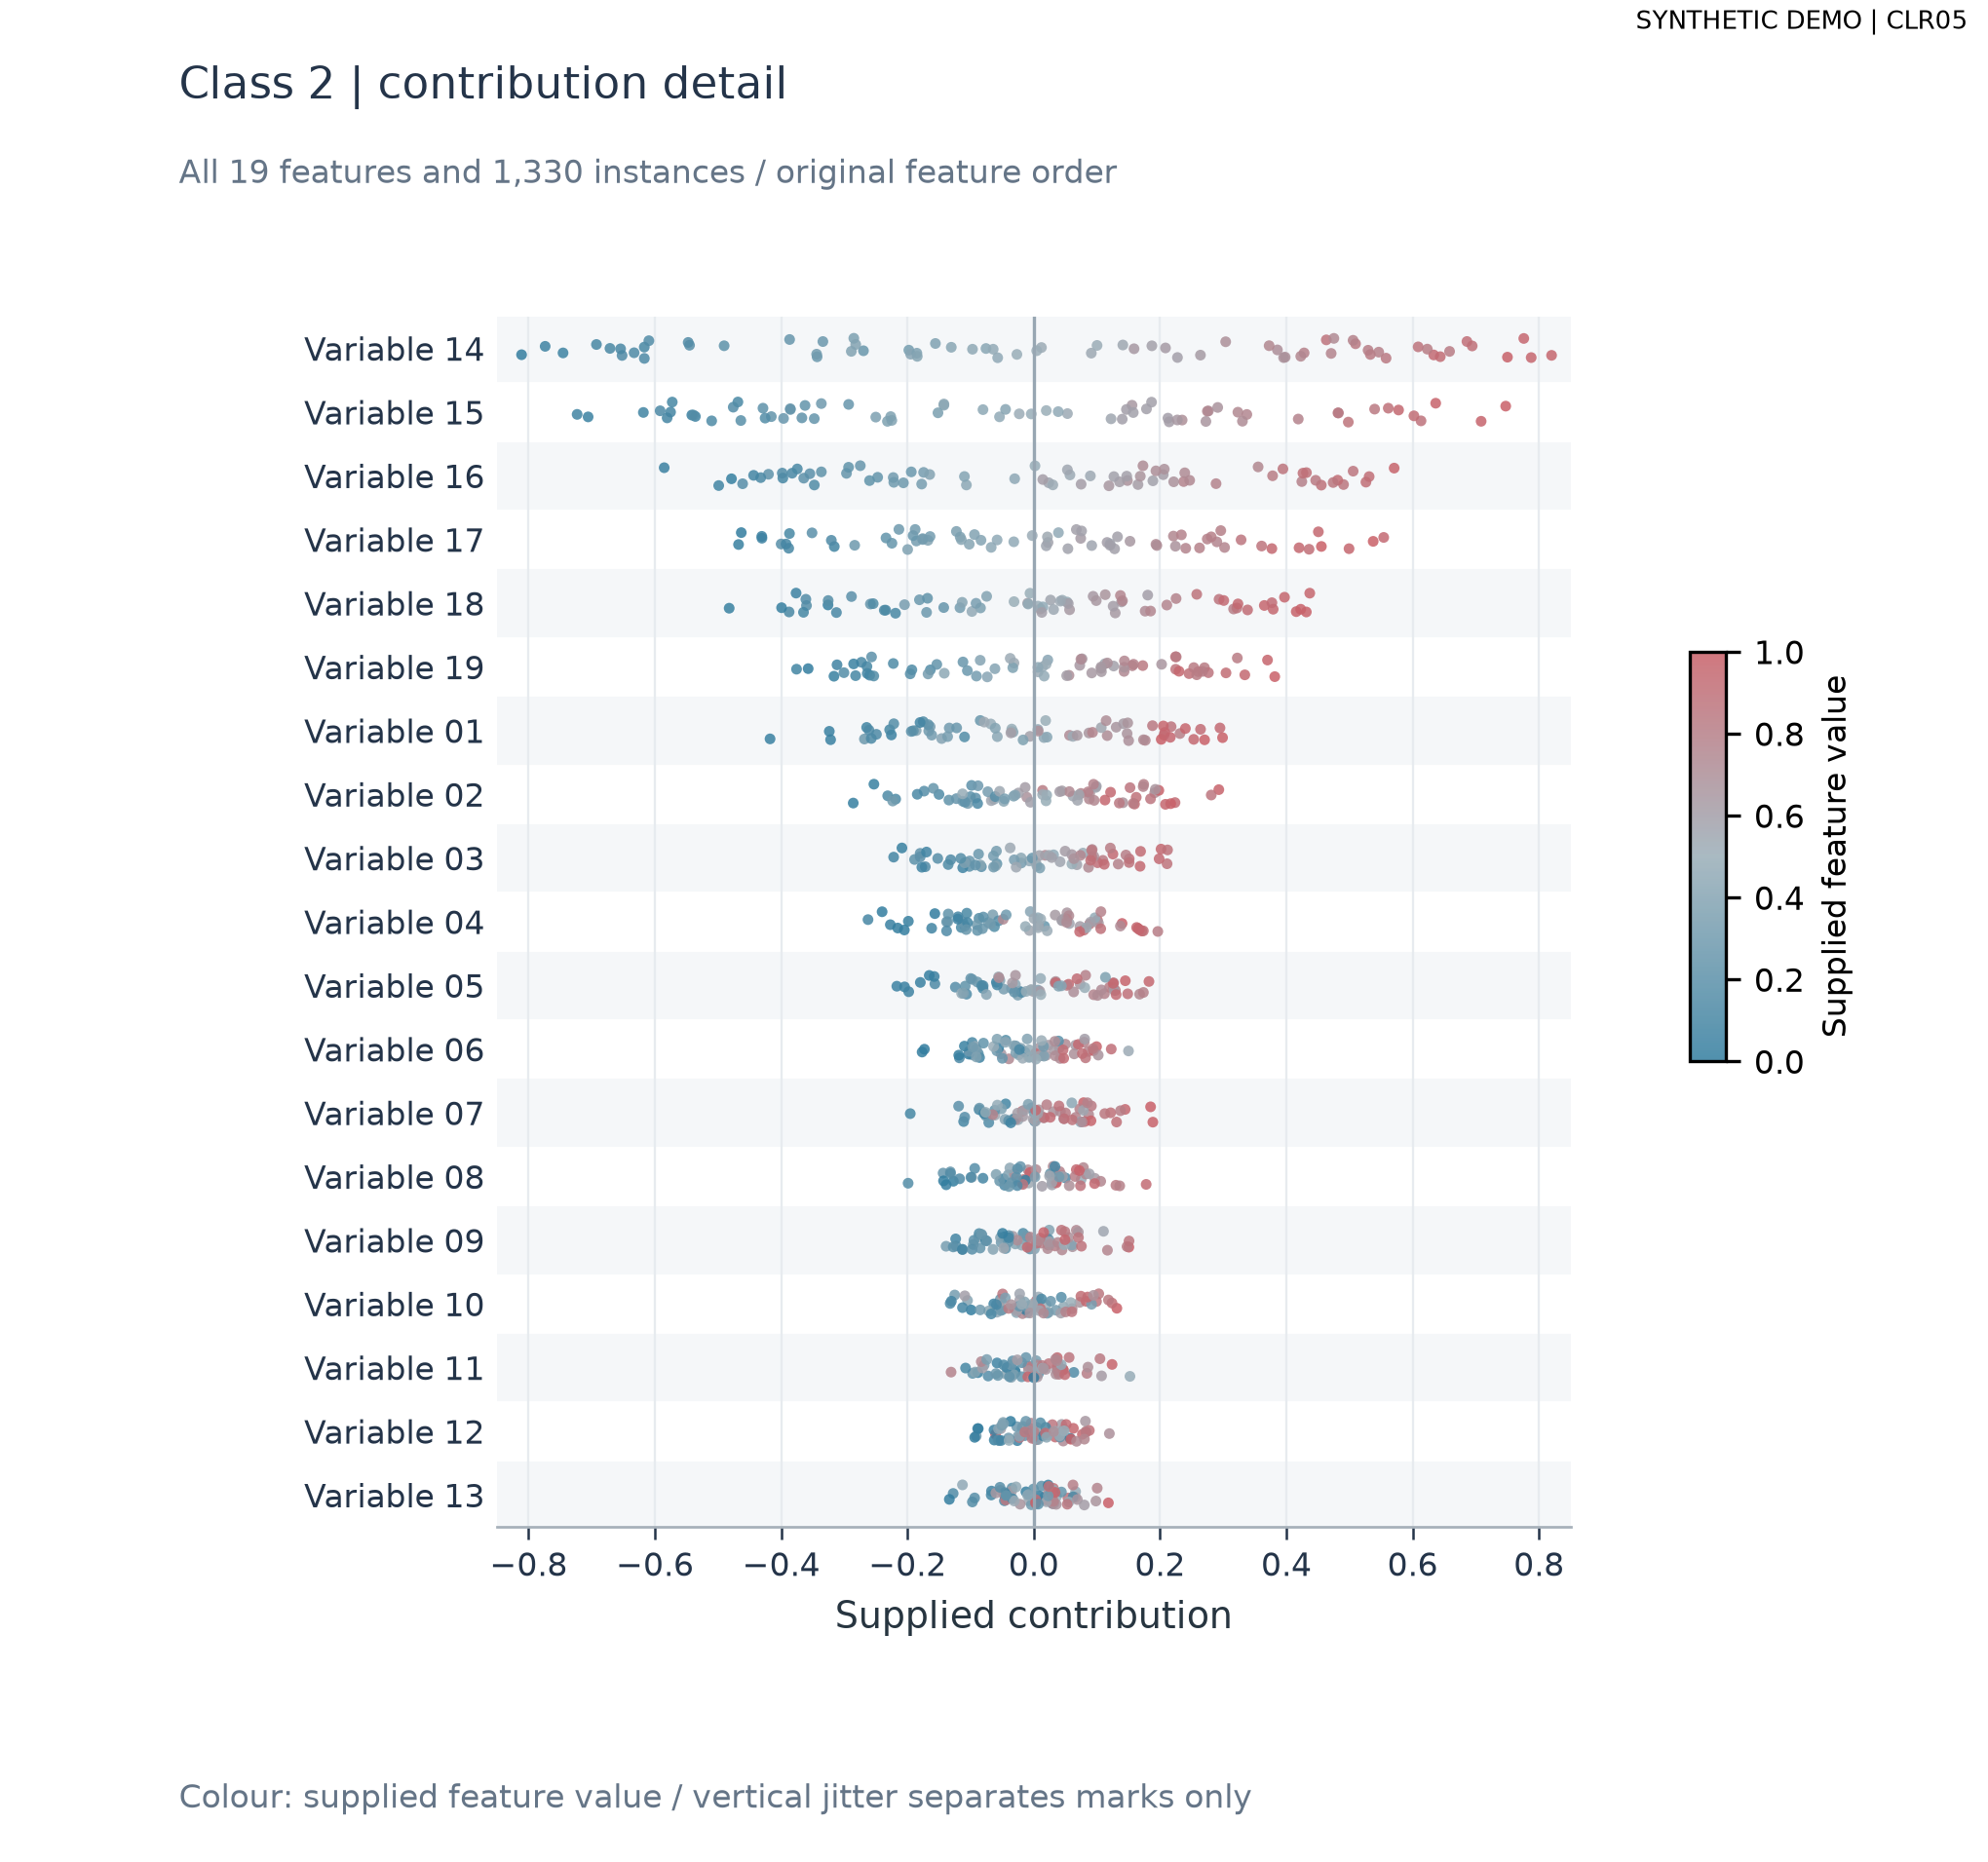

Source data for this figure (header and first rows):
record_type	unit_id	class	feature	contribution	feature_value	value
contribution	u0	Class 2	Variable 14	-0.2697	0.2664	
contribution	u1	Class 2	Variable 14	0.09111	0.5274	
contribution	u2	Class 2	Variable 14	0.6087	0.8683	
contribution	u3	Class 2	Variable 14	-0.285	0.3572	
contribution	u4	Class 2	Variable 14	-0.3431	0.2703	
contribution	u5	Class 2	Variable 14	-0.5451	0.1898	
contribution	u6	Class 2	Variable 14	-0.1306	0.419	
contribution	u7	Class 2	Variable 14	0.6437	0.9257	
contribution	u8	Class 2	Variable 14	-0.3438	0.3012	
contribution	u9	Class 2	Variable 14	0.1411	0.5455	
contribution	u10	Class 2	Variable 14	-0.3866	0.257	
contribution	u11	Class 2	Variable 14	0.3858	0.7014	
contribution	u12	Class 2	Variable 14	-0.2889	0.3862	
contribution	u13	Class 2	Variable 14	-0.1978	0.321	
contribution	u14	Class 2	Variable 14	0.4281	0.7894	
contribution	u15	Class 2	Variable 14	-0.6168	0.1046	
contribution	u16	Class 2	Variable 14	0.686	0.8997	
contribution	u17	Class 2	Variable 14	-0.6925	0.108	
contribution	u18	Class 2	Variable 14	0.6334	0.932	
contribution	u19	Class 2	Variable 14	0.7501	0.9866	
contribution	u20	Class 2	Variable 14	0.533	0.8262	
contribution	u21	Class 2	Variable 14	0.3981	0.6925	
contribution	u22	Class 2	Variable 14	-0.09703	0.4473	
contribution	u23	Class 2	Variable 14	-0.6329	0.1339	
contribution	u24	Class 2	Variable 14	0.01216	0.5165	
contribution	u25	Class 2	Variable 14	0.5579	0.8358	
contribution	u26	Class 2	Variable 14	-0.1949	0.4122	
contribution	u27	Class 2	Variable 14	0.3039	0.6935	
contribution	u28	Class 2	Variable 14	0.4709	0.7686	
contribution	u29	Class 2	Variable 14	-0.2819	0.3889	
contribution	u30	Class 2	Variable 14	0.6585	0.8183	
contribution	u31	Class 2	Variable 14	-0.05713	0.4504	
contribution	u32	Class 2	Variable 14	0.82	0.955	
contribution	u33	Class 2	Variable 14	-0.8111	0.007368	
contribution	u34	Class 2	Variable 14	-0.1558	0.3784	
contribution	u35	Class 2	Variable 14	0.187	0.5899	
contribution	u36	Class 2	Variable 14	0.5463	0.7965	
contribution	u37	Class 2	Variable 14	0.5095	0.8365	
contribution	u38	Class 2	Variable 14	-0.6711	0.1119	
contribution	u39	Class 2	Variable 14	0.004657	0.504	
contribution	u40	Class 2	Variable 14	0.5295	0.8081	
contribution	u41	Class 2	Variable 14	-0.1851	0.3741	
contribution	u42	Class 2	Variable 14	0.264	0.6212	
contribution	u43	Class 2	Variable 14	0.7877	0.9549	
contribution	u44	Class 2	Variable 14	0.3727	0.7472	
contribution	u45	Class 2	Variable 14	0.6943	0.8951	
contribution	u46	Class 2	Variable 14	-0.07565	0.4191	
contribution	u47	Class 2	Variable 14	-0.6519	0.1371	
contribution	u48	Class 2	Variable 14	0.1002	0.5153	
contribution	u49	Class 2	Variable 14	-0.7454	0.0606	
contribution	u50	Class 2	Variable 14	-0.1845	0.4043	
contribution	u51	Class 2	Variable 14	-0.02669	0.4934	
contribution	u52	Class 2	Variable 14	0.776	0.9525	
contribution	u53	Class 2	Variable 14	0.1588	0.6387	
contribution	u54	Class 2	Variable 14	-0.7737	0.06563	
contribution	u55	Class 2	Variable 14	-0.5472	0.1599	
contribution	u56	Class 2	Variable 14	0.6232	0.8162	
contribution	u57	Class 2	Variable 14	0.5057	0.7783	
contribution	u58	Class 2	Variable 14	-0.334	0.28	
contribution	u59	Class 2	Variable 14	-0.4903	0.2138	
... 1,270 more rows
